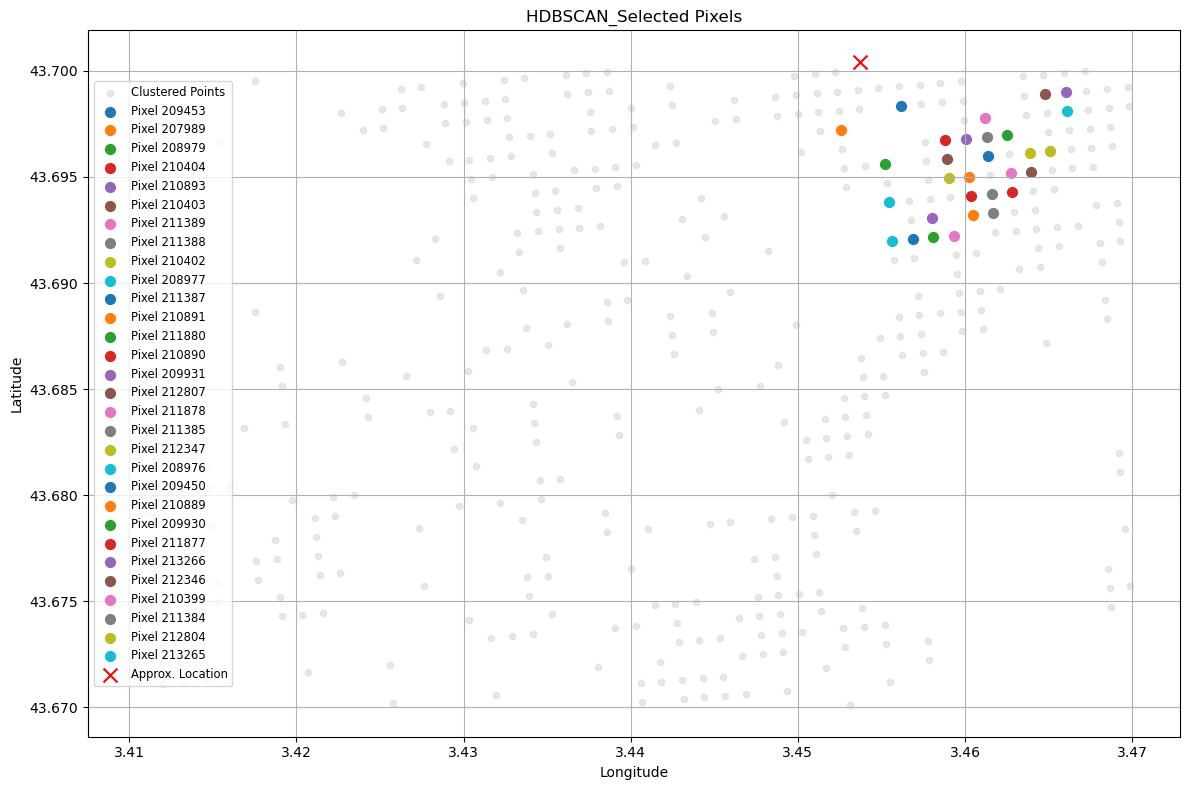

The data file committed next to this chart (first rows):
pixel, latitude, longitude, velocity_detrended, cluster, hdbscan_cluster, distance, dist_m
209453, 43.7, 3.456, -0.2329, -1, 2, True, 300.3
207989, 43.7, 3.453, -0.5329, -1, 2, True, 363.7
208979, 43.7, 3.455, -0.2329, 1, 2, True, 548
210404, 43.7, 3.459, -0.03286, -1, 2, True, 580.7
210893, 43.7, 3.46, -1.133, -1, 2, True, 649.8
210403, 43.7, 3.459, -1.233, -1, 2, True, 659.9
211389, 43.7, 3.461, -0.03286, -1, 2, True, 670.3
211388, 43.7, 3.461, -0.6329, 3, 2, True, 726.1
210402, 43.69, 3.459, -1.033, -1, 2, True, 744.2
208977, 43.69, 3.455, -0.1329, -1, 2, True, 746.8
211387, 43.7, 3.461, -0.6329, 3, 2, True, 790.8
210891, 43.7, 3.46, -0.6329, 3, 2, True, 799.1
211880, 43.7, 3.463, -0.5329, 3, 2, True, 807.6
210890, 43.69, 3.46, -0.7329, -1, 2, True, 881.4
209931, 43.69, 3.458, -0.5329, -1, 2, True, 886.5
212807, 43.7, 3.465, -0.4329, -1, 2, True, 909.3
211878, 43.7, 3.463, -0.2329, -1, 2, True, 931.7
211385, 43.69, 3.462, -0.1329, -1, 2, True, 938.9
212347, 43.7, 3.464, -0.7329, 3, 2, True, 946
208976, 43.69, 3.456, -0.4329, -1, 2, True, 946.2
209450, 43.69, 3.457, -0.6329, -1, 2, True, 959.1
210889, 43.69, 3.46, -0.1329, -1, 2, True, 967
209930, 43.69, 3.458, -0.2329, -1, 2, True, 982.1
211877, 43.69, 3.463, -0.1329, 4, 2, True, 1003
213266, 43.7, 3.466, -0.6329, -1, 2, True, 1006
212346, 43.7, 3.464, -1.233, -1, 2, True, 1006
210399, 43.69, 3.459, -0.03286, -1, 2, True, 1014
211384, 43.69, 3.462, -1.333, -1, 2, True, 1020
212804, 43.7, 3.465, -0.2329, -1, 2, True, 1029
213265, 43.7, 3.466, -1.033, -1, 2, True, 1034
